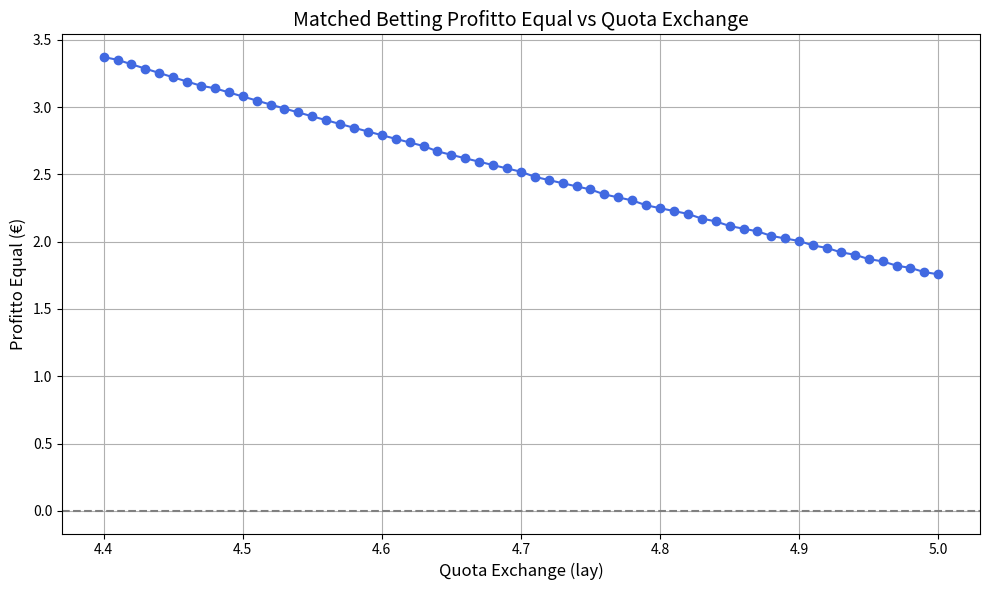

The script that saved this image:
import matplotlib.pyplot as plt

# Parametri fissi
back_stake = 10
book_odds = 6.00
real_odds = 4.10
commission = 0.045
bonus_cap = 10

lay_odds_range = [x / 100 for x in range(440, 501)]  # da 4.40 a 5.00
profits = []

# Calcolo del profitto equal per ogni quota exchange
for lay_odds in lay_odds_range:
    best_diff = float('inf')
    best_profit = 0

    for lay_stake in [x / 100 for x in range(800, 1500)]:
        liability = lay_stake * (lay_odds - 1)
        bonus = min(back_stake * (book_odds - real_odds), bonus_cap)

        book_profit = (back_stake * real_odds + bonus) - liability
        exchange_profit = lay_stake * (1 - commission) - back_stake
        diff = abs(book_profit - exchange_profit)

        if diff < best_diff:
            best_diff = diff
            best_profit = (book_profit + exchange_profit) / 2

    profits.append(best_profit)

# Grafico
plt.figure(figsize=(10, 6))
plt.plot(lay_odds_range, profits, marker='o', linestyle='-', color='royalblue')
plt.title("Matched Betting Profitto Equal vs Quota Exchange", fontsize=14)
plt.xlabel("Quota Exchange (lay)", fontsize=12)
plt.ylabel("Profitto Equal (€)", fontsize=12)
plt.grid(True)
plt.axhline(0, color='gray', linestyle='--')
plt.tight_layout()
plt.show()
